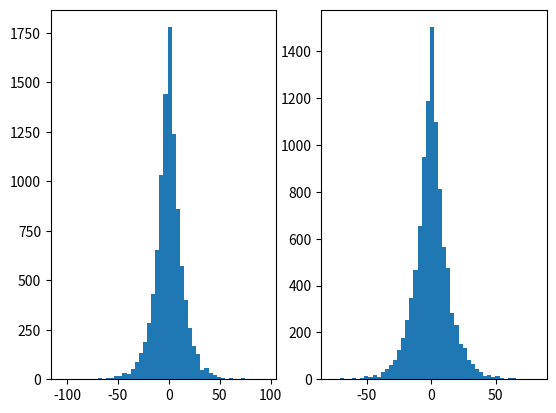

Write the Python code that produced this figure.
import numpy as np
import matplotlib.pyplot as plt
mu=0
b=10
samples = np.random.laplace(mu,b, 10000)

def sort(A):
	for i in range(len(A)): 
	      
	    # Find the minimum element in remaining  
	    # unsorted array 
	    min_idx = i 
	    for j in range(i+1, len(A)): 
	        if A[min_idx] > A[j]: 
	            min_idx = j 
	              
	    # Swap the found minimum element with  
	    # the first element         
	    A[i], A[min_idx] = A[min_idx], A[i] 
	return A

def Laplace_MLE(samples):
	sort(samples)
	n=len(samples)
	if n%2==0:
		mu= (samples[int(n/2)]+samples[int((n/2)+1)])/2
	else:
		mu= samples[(n+1)/2]
	b=sum(abs(samples-mu))/n
	return mu,b


mu_mle,b_mle=Laplace_MLE(samples)

samples_mle=np.random.laplace(mu_mle,b_mle, 10000)

fig, (ax1, ax2) = plt.subplots(1, 2)
ax1.hist(samples,bins=50)
ax2.hist(samples_mle,bins=50)
plt.show()
